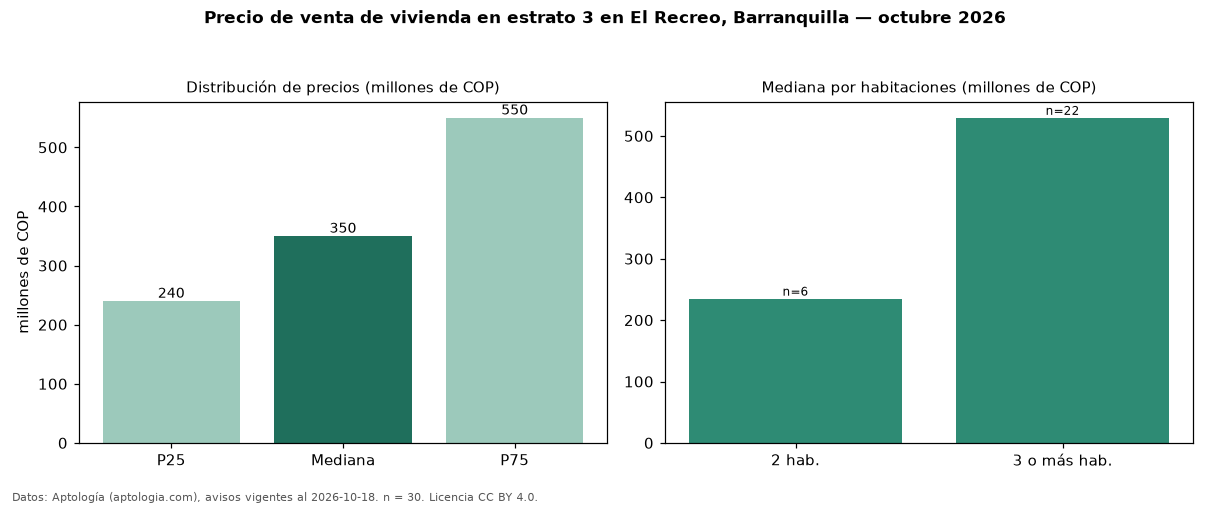

The file beside this chart, header and first rows:
seccion, metrica, valor, moneda, n
precio, p25, 240100000, COP, 30
precio, mediana, 350000000, COP, 30
precio, p75, 550000000, COP, 30
precio, minimo, 150000000, COP, 30
precio, maximo, 1683000000, COP, 30
m2, area_mediana_m2, 99.0, m2, 29
banos, mediana_banos, 3.0, , 
estrato, estrato_mas_frecuente, 3, , 30
habitaciones, 2, 235000000, COP, 6
habitaciones, 3+, 529500000, COP, 22
fuente, fecha_datos, 2026-10-18, , 
fuente, atribucion, https://www.aptologia.com/venta/barranqu…, , 
fuente, licencia, CC BY 4.0, , 
